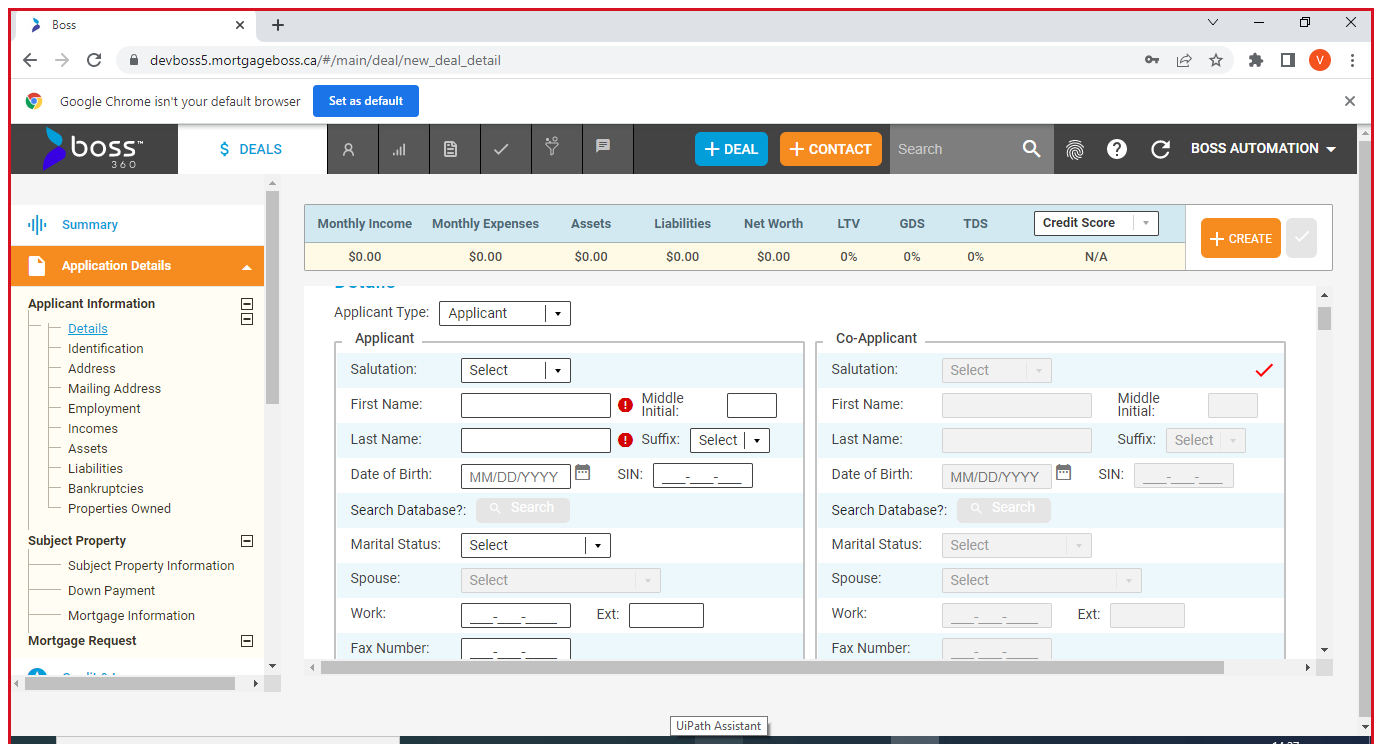
Task: Test Automation Project
Workflow: TC-1

Step 1: Newdealdetailpage in window 'Boss' (chrome.exe)

Step 2: type "Firstname" into 'First Name' (no picture)

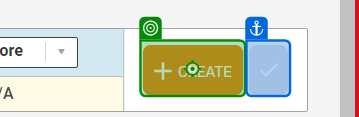
Step 3: click on 'Create'

Step 4: type "Firstname" into 'First Name' (no picture)

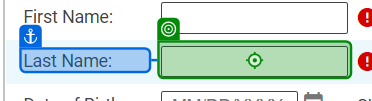
Step 5: type "Lastname" into 'Last Name'

Step 6: click on 'Create' (same screen as step 3)

Step 7: type "Firstname" into 'First Name' (no picture)

Step 8: type "Lastname" into 'Last Name' (same screen as step 5)

Step 9: type "Email" into 'Email' (no picture)

Step 10: click on 'EnableCoapplicant' (no picture)

Step 11: type "Firstname" into 'CoApplicantFirstName' (no picture)

Step 12: click on 'Create' (same screen as step 3)

Step 13: type "Firstname" into 'CoApplicantFirstName' (no picture)

Step 14: type "Lastname" into 'CoApplicantLastName' (no picture)

Step 15: type "Email" into 'CoApplicantEmail' (no picture)

Step 16: click on 'Create' (same screen as step 3)